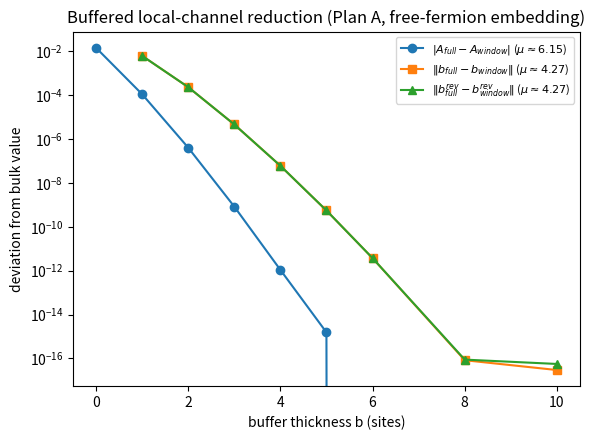

Here is the Python script that generated this plot:
"""
nhse_buffered_reduction_plan_a.py

"Plan A" numerical test of the buffered local-channel reduction idea from
Sec. XVII of the paper (Definitions 45-48, Assumption 3, Theorem 15).

MODELING CHOICE AND WHY IT'S NEEDED
-----------------------------------------------------------------------------
Definition 46 requires a genuine partial trace Tr_{Vbar}[rho_V (x) sigma_Vbar],
which needs a tensor-product Hilbert space H = H_V (x) H_Vbar. The paper's
native single-particle space is a DIRECT SUM over sites, not a tensor product
(Remark 23), so this is not automatically available.

We resolve this the way free-fermion physics normally resolves it: promote
"one particle in V with single-particle density matrix rho_V, independently
of one particle in Vbar with density matrix sigma_Vbar" to a genuine 2-particle
free-fermion state. Because rho_V and sigma_Vbar have disjoint spatial support,
this 2-particle state has a block-diagonal single-particle correlation matrix

    C(0) = rho_V (embedded)  (+)  sigma_Vbar (embedded)      (direct sum)

Evolution under the (sub-normalized, strictly-contractive) propagator K is,
for free/non-interacting fermions, exactly

    C(t) = K C(0) K^dagger,

and the reduced state on window V is simply the V-V block of C(t). This is
the standard Peschel/Klich correlation-matrix construction used throughout
free-fermion entanglement-entropy calculations, and it needs only poly(L)
linear algebra, not an exponentially large Fock space.

We deliberately work in the "success branch" (sub-normalized, not re-Julia-
dilated) sense, exactly analogous to how the paper itself treats E_succ before
introducing the Julia completion in Sec. I. This is "Plan A" as opposed to
the heavier "Plan B" (re-dilating the reduced map with a second, paper-
unspecified auxiliary environment).

WHAT THIS BUYS US -- AND THE ONE HONEST CAVEAT
-----------------------------------------------------------------------------
Because C(0) is linear in rho_V ONLY UP TO the additive sigma_Vbar term (which
is a FIXED matrix once sigma_Vbar is fixed), the map rho_V -> C_V(t) is
AFFINE, not linear:

    Phi(rho_V) = L(rho_V) + b,

    L(rho_V) = K_sub rho_V K_sub^dagger,      K_sub  = K[idx_V, idx_V]
    b        = (1/dVbar) K_cross K_cross^dagger,  K_cross = K[idx_V, idx_Vbar]

This affine splitting is exact and is not an approximation; it just means the
paper's A_diamond machinery (built for literal linear CPTP maps) has to be
applied separately to the two pieces rather than to one single quantity:

  * The LINEAR part L is itself a single-Kraus-operator sub-normalized map.
    K_sub is a strict contraction (submatrix of a strict contraction), so we
    can Julia-dilate it exactly as in the original two-site calibration and
    reuse the validated exact Acin discrimination formula to get an honest
    A_diamond-type number for L.

  * The OFFSET b captures exactly the "background leakage from the rest of
    the system" that Assumption 3 (Eq. 358-359) is actually about. We compare
    b computed from a full bulk chain of length L_bulk (tracing out
    EVERYTHING outside V) against b computed from an isolated buffered window
    of width ell + 2*b_buf (tracing out only the buffer), using the SAME
    kappa in both cases per Definition 47, and check whether the difference
    shrinks exponentially with buffer thickness. We do the same for the
    "reversed" (transpose-K) offset, mirroring Eq. 359.

Both pieces are reported and plotted separately below. Neither claims to BE
the paper's single scalar A_diamond(M_V) -- that quantity is not literally
defined for an affine map -- but together they give an honest, well-defined,
and directly falsifiable numerical test of the buffer-convergence idea that
underlies Assumption 3 / Theorem 15.

Requires: numpy, scipy, matplotlib.
Run with: python3 nhse_buffered_reduction_plan_a.py
"""

import numpy as np
from scipy.linalg import expm

import matplotlib
matplotlib.use("Agg")
import matplotlib.pyplot as plt


# ----------------------------------------------------------------------
# 1. Basic building blocks (same conventions as the earlier scripts)
# ----------------------------------------------------------------------

def sqrtm_psd(A):
    """Positive-semidefinite matrix square root via eigendecomposition."""
    w, v = np.linalg.eigh((A + A.conj().T) / 2)
    w = np.clip(w, 0, None)
    return (v * np.sqrt(w)) @ v.conj().T


def U_from_H(H, t):
    """Non-Hermitian propagator U_H(t) = exp(-i H t)."""
    return expm(-1j * H * t)


def hn_chain(L, g, t0=1.0):
    """Open-boundary Hatano-Nelson chain Hamiltonian of length L."""
    H = np.zeros((L, L), dtype=complex)
    for n in range(L - 1):
        H[n, n + 1] = t0 * np.exp(g)
        H[n + 1, n] = t0 * np.exp(-g)
    return H


def julia_from_K(K):
    """
    Build the Julia-dilated unitary for an ALREADY-normalized strict
    contraction K (no extra kappa needed -- K is used as-is, exactly as
    Proposition 1 requires for any contraction).
    """
    d = K.shape[0]
    Kd = K.conj().T
    DK = sqrtm_psd(np.eye(d) - Kd @ K)
    DKd = sqrtm_psd(np.eye(d) - K @ Kd)
    top = np.hstack([K, DKd])
    bot = np.hstack([DK, -Kd])
    return np.vstack([top, bot])


def half_diamond_A(Utilde):
    """
    Exact A_diamond = (1/2)||N - N^rev||_diamond for the unitary conjugation
    channel N(X) = Utilde X Utilde^dagger, via the Acin discrimination
    formula (Acin, PRL 87, 177901 (2001)) -- same formula validated against
    Theorem 7's closed form in the earlier calibration script.
    """
    W = Utilde.conj().T @ Utilde.T
    ev = np.linalg.eigvals(W)
    ang = np.sort(np.angle(ev) % (2 * np.pi))
    gaps = np.diff(np.concatenate([ang, [ang[0] + 2 * np.pi]]))
    maxgap = np.max(gaps)
    enclosing_arc = 2 * np.pi - maxgap
    if enclosing_arc > np.pi:
        return 1.0
    phi = enclosing_arc / 2.0
    return np.sin(phi)


# ----------------------------------------------------------------------
# 2. Window bookkeeping (no environment doubling needed at this level --
#    we work directly with the un-dilated K, per the free-fermion embedding)
# ----------------------------------------------------------------------

def window_indices(n_sites, v_start, ell):
    idx_V = list(range(v_start, v_start + ell))
    idx_Vbar = [i for i in range(n_sites) if i not in idx_V]
    return idx_V, idx_Vbar


# ----------------------------------------------------------------------
# 3. The two pieces of the affine reduced map: linear part L, offset b
# ----------------------------------------------------------------------

def compressed_contraction_Adiamond(K, idx_V):
    """
    A_diamond of the Julia completion of the COMPRESSED contraction K_V = K[V, V]
    (Remark 'Meaning of Lambda_V' in the paper).  This is a new channel on the
    window; it is NOT the 'linear part' of any many-body reduced channel.
    """
    K_sub = K[np.ix_(idx_V, idx_V)]
    Ut = julia_from_K(K_sub)
    return half_diamond_A(Ut)


linear_part_Adiamond = compressed_contraction_Adiamond  # backward-compat alias; remove later


def leakage_offset(K, idx_V, idx_Vbar, normalize=False):
    """
    b = K_cross K_cross^dagger, K_cross = K[V, Vbar]  (UN-normalized by default).
    With normalize=True the covariance-matrix prefactor 1/dVbar is included; that
    prefactor differs between the bulk (dVbar = L-ell) and the isolated window
    (dVbar = 2*buf), which by itself produces a ~1/b discrepancy unrelated to
    propagator locality.  Returns None when dVbar == 0.
    """
    dVbar = len(idx_Vbar)
    if dVbar == 0:
        return None
    K_cross = K[np.ix_(idx_V, idx_Vbar)]
    out = K_cross @ K_cross.conj().T
    return out / dVbar if normalize else out


def leakage_offset_rev(K, idx_V, idx_Vbar, normalize=False):
    """
    Same quantity for the reciprocal map (K -> K^T): K_cross_rev = K[Vbar, V]^T.
    UN-normalized by default; see leakage_offset.  Returns None when dVbar == 0.
    """
    dVbar = len(idx_Vbar)
    if dVbar == 0:
        return None
    K_cross_rev = K[np.ix_(idx_Vbar, idx_V)].T
    out = K_cross_rev @ K_cross_rev.conj().T
    return out / dVbar if normalize else out


# ----------------------------------------------------------------------
# 4. Main experiment
# ----------------------------------------------------------------------

def run_buffer_convergence(g=0.5, t_op=0.35, t0=1.0, ell=4, L_bulk=60,
                            buffers=(0, 1, 2, 3, 4, 5, 6, 8, 10)):
    print("=" * 70)
    print("Plan A: buffered local-channel reduction via free-fermion")
    print("correlation-matrix embedding")
    print("=" * 70)

    v_start = L_bulk // 2 - ell // 2
    H_bulk = hn_chain(L_bulk, g, t0)
    U_bulk_norm = np.linalg.norm(U_from_H(H_bulk, t_op), 2)
    kappa = (1.05 * U_bulk_norm) ** 2
    print(f"window width ell = {ell}, bulk length L_bulk = {L_bulk}")
    print(f"common kappa = {kappa:.6f} (from ||U_bulk(t)||_op = {U_bulk_norm:.6f})\n")

    K_bulk = U_from_H(H_bulk, t_op) / np.sqrt(kappa)
    idx_V_bulk, idx_Vbar_bulk = window_indices(L_bulk, v_start, ell)

    # These do NOT depend on the buffer size -- computed once.
    A_full = linear_part_Adiamond(K_bulk, idx_V_bulk)
    b_full = leakage_offset(K_bulk, idx_V_bulk, idx_Vbar_bulk)
    b_full_rev = leakage_offset_rev(K_bulk, idx_V_bulk, idx_Vbar_bulk)
    print(f"A_diamond of the LINEAR part, full bulk chain: {A_full:.6f}")
    print(f"||offset_full||_op = {np.linalg.norm(b_full, 2):.6f}")
    print(f"||offset_full_rev||_op = {np.linalg.norm(b_full_rev, 2):.6f}\n")

    print(f"{'b':>4} {'||U_W(t)||_op':>14} {'A_window':>10} {'|A_full-A_W|':>14} "
          f"{'||b_full-b_W||':>16} {'||b_full_rev-b_W_rev||':>22}")
    results = []
    for buf in buffers:
        w_width = ell + 2 * buf
        H_w = hn_chain(w_width, g, t0)
        U_w_norm = np.linalg.norm(U_from_H(H_w, t_op), 2)
        if U_w_norm >= np.sqrt(kappa):
            print(f"  [WARNING] buffer={buf}: ||U_w||={U_w_norm:.4f} >= "
                  f"sqrt(kappa)={np.sqrt(kappa):.4f}; K_w not a strict "
                  f"contraction, results unreliable.")
        K_w = U_from_H(H_w, t_op) / np.sqrt(kappa)  # SAME kappa, Definition 47
        idx_V_w, idx_Vbar_w = window_indices(w_width, buf, ell)

        A_w = linear_part_Adiamond(K_w, idx_V_w)
        b_w = leakage_offset(K_w, idx_V_w, idx_Vbar_w)
        b_w_rev = leakage_offset_rev(K_w, idx_V_w, idx_Vbar_w)

        dA = abs(A_full - A_w)
        if b_w is None:
            # buffer = 0: no complement to leak from, offset undefined.
            db, db_rev = float("nan"), float("nan")
            db_str, db_rev_str = "  n/a (buf=0)", "     n/a (buf=0)"
        else:
            db = np.linalg.norm(b_full - b_w, 2)
            db_rev = np.linalg.norm(b_full_rev - b_w_rev, 2)
            db_str, db_rev_str = f"{db:16.6f}", f"{db_rev:22.6f}"

        results.append((buf, U_w_norm, A_w, dA, db, db_rev))
        print(f"{buf:4d} {U_w_norm:14.6f} {A_w:10.6f} {dA:14.6f} "
              f"{db_str} {db_rev_str}")
    print()
    return A_full, results


def fit_rate(b, y, label=""):
    """
    Exponential fit log y = -mu*b + c, reported together with a power-law fit
    log y = -p*log(b) + c (b>0 only), on the points with y > 1e-12 and b >= 1.
    Prints the points used and both R^2 values so the two models can be compared.
    Returns mu (exponential rate).
    """
    mask = (y > 1e-12) & (b >= 1)
    n = int(mask.sum())
    print(f"[fit {label}] points used: b={b[mask].tolist()}")
    if n < 3:
        print(f"[fit {label}] fewer than 3 points -> rate is not meaningful")
        return float("nan")
    ly = np.log(y[mask])

    def r2(x):
        c = np.polyfit(x, ly, 1)
        res = ly - np.polyval(c, x)
        return c, 1.0 - res.var() / ly.var() if ly.var() > 0 else float("nan")

    (c_exp, R2_exp) = r2(b[mask])
    (c_pow, R2_pow) = r2(np.log(b[mask]))
    print(f"[fit {label}] exponential: mu={-c_exp[0]:.4f}, R2={R2_exp:.4f} | "
          f"power law: p={-c_pow[0]:.4f}, R2={R2_pow:.4f}")
    return -c_exp[0]


def plot_results(results, outbase="fig_buffered_reduction_plan_a"):
    b = np.array([r[0] for r in results])
    dA = np.array([r[3] for r in results])
    db = np.array([r[4] for r in results])
    db_rev = np.array([r[5] for r in results])

    mu_A = fit_rate(b, dA)
    mu_b = fit_rate(b, db)
    mu_brev = fit_rate(b, db_rev)

    fig, ax = plt.subplots(figsize=(6, 4.5))
    ax.semilogy(b, dA, 'o-', label=fr'$|A_{{full}}-A_{{window}}|$ ($\mu\approx{mu_A:.2f}$)')
    ax.semilogy(b, db, 's-', label=fr'$\|b_{{full}}-b_{{window}}\|$ ($\mu\approx{mu_b:.2f}$)')
    ax.semilogy(b, db_rev, '^-', label=fr'$\|b^{{rev}}_{{full}}-b^{{rev}}_{{window}}\|$ ($\mu\approx{mu_brev:.2f}$)')
    ax.set_xlabel('buffer thickness b (sites)')
    ax.set_ylabel('deviation from bulk value')
    ax.set_title('Buffered local-channel reduction (Plan A, free-fermion embedding)')
    ax.legend(fontsize=8)
    plt.tight_layout()
    plt.savefig(outbase + '.pdf')
    plt.savefig(outbase + '.png', dpi=150)
    print(f"Saved {outbase}.pdf/.png")
    print(f"Fitted decay rates: mu_A={mu_A:.4f}, mu_offset={mu_b:.4f}, "
          f"mu_offset_rev={mu_brev:.4f}")


if __name__ == "__main__":
    A_full, results = run_buffer_convergence()
    plot_results(results)

    print()
    print("=" * 70)
    print("Reminder: the LINEAR part (A_full vs A_window) and the OFFSET")
    print("terms (leakage from the traced-out complement) are reported")
    print("separately because the reduced map here is affine, not linear --")
    print("see the module docstring for why. Exponential decay of ALL THREE")
    print("curves with buffer thickness is the honest numerical analogue of")
    print("Assumption 3 / Theorem 15 for this free-fermion realization.")
    print("=" * 70)
